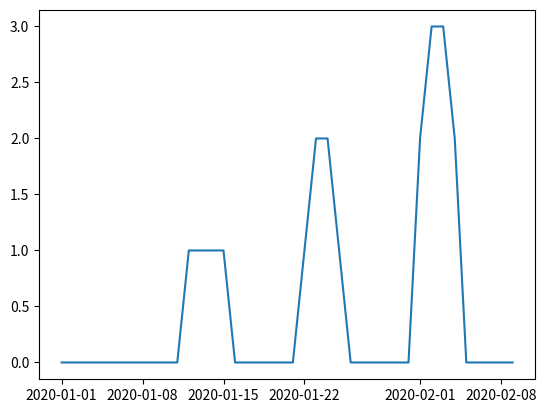

Here is the Python script that generated this plot:
# simulation.py
# Description: A brief description of what this file does.
# Author: Joshua Stiller
# Date: 26.12.23


import matplotlib.pyplot as plt
import numpy as np
import pandas as pd


class SimulatedData:

    def __init__(self, num_products=1, num_days=100):
        self.num_products = num_products
        self.num_days = num_days
        self.data = self._simulate_seasonal(num_products, num_days)
        #self.data = self._simulate_periodic(num_products, num_days)

    def _simulate_periodic(self, num_products=1, num_days=100):
        """ Simulates number of sales from capped sin curve. """

        # Simulate number of sales
        x = np.linspace(0, 12 * np.pi, num_days)
        y = np.maximum(np.sin(x), 0)
        y = np.round(y * 100)
        y = y.astype(int)
        y = np.tile(y, (num_products, 1))

        # Simulate product IDs
        product_ids = np.arange(num_products)
        product_ids = np.tile(product_ids, (num_days, 1))
        product_ids = product_ids.T

        # Simulate dates
        dates = pd.date_range('2020-01-01', periods=num_days, freq='D')
        dates = np.tile(dates, (num_products, 1))

        # Create dataframe
        data = pd.DataFrame({'product_id': product_ids.flatten(), 'date': dates.flatten(), 'sales': y.flatten()})

        data = data.pivot(index='date', columns='product_id', values='sales')


        return data

    def _simulate_seasonal(self, num_products=1, num_days=100, period=10, amplitude=10, phase_shift=0):
        """ Simulates number of sales from a seasonal pattern. """

        # Simulate number of sales
        x = np.linspace(0, 1, num_days)
        scaler = np.arange(num_days) / 100
        y = np.maximum(amplitude * np.sin(2 * np.pi * (np.arange(num_days) + phase_shift) / period), 0) * scaler
        y = np.round(y)
        y = y.astype(int)
        y = np.tile(y, (num_products, 1))

        # Simulate product IDs
        product_ids = np.arange(num_products)
        product_ids = np.tile(product_ids, (num_days, 1))
        product_ids = product_ids.T

        # Simulate dates
        dates = pd.date_range('2020-01-01', periods=num_days, freq='D')
        dates = np.tile(dates, (num_products, 1))

        # Create dataframe
        data = pd.DataFrame({'product_id': product_ids.flatten(), 'date': dates.flatten(), 'sales': y.flatten()})

        data = data.pivot(index='date', columns='product_id', values='sales')

        return data


    def plot_products(self, product_id=0, forecast=None):
        """ Plots the sales of a product. """

        melted_data = sim.data.reset_index().melt(id_vars='date', value_name='sales')
        data = melted_data[melted_data['product_id'] == product_id][:40]
        plt.plot(data['date'], data['sales'])
        if forecast is not None:
            plt.plot(forecast['date'], forecast['sales'])
        plt.show()


sim = SimulatedData(num_products=2, num_days=100)
sim.plot_products()
